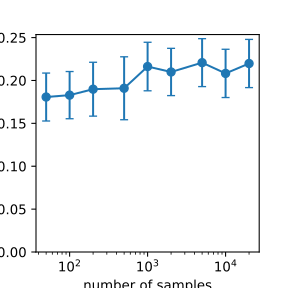

Data behind this chart, as committed beside it:
	50	100	200	500	1000	2000	5000	10000	20000
0	0.3004	0.2705	0.273	0.2764	0.2887	0.2624	0.2652	0.2928	0.2823
1	0.2271	0.2535	0.2603	0.2588	0.2726	0.2461	0.2462	0.2539	0.2715
2	0.2223	0.2313	0.2293	0.2251	0.2306	0.2189	0.2215	0.2202	0.2294
3	0.2232	0.2315	0.2316	0.2336	0.2338	0.2215	0.2229	0.2233	0.2327
4	0.2225	0.2328	0.2307	0.2316	0.2342	0.2185	0.2221	0.217	0.2316
5	0.2269	0.2364	0.2329	0.2207	0.2356	0.2192	0.223	0.2195	0.2305
6	0.2237	0.2317	0.23	0.2222	0.2337	0.218	0.22	0.2221	0.2339
7	0.2239	0.2335	0.2338	0.2204	0.2344	0.2199	0.2237	0.2228	0.2324
8	0.2238	0.233	0.2249	0.22	0.2324	0.2209	0.2241	0.2224	0.2319
9	0.223	0.232	0.2185	0.2203	0.2326	0.2192	0.2198	0.221	0.2308
10	0.2236	0.235	0.2234	0.2189	0.2296	0.219	0.2226	0.222	0.2326
11	0.2276	0.2316	0.2204	0.2224	0.2321	0.2173	0.223	0.2195	0.2296
12	0.2336	0.2328	0.2188	0.2214	0.237	0.223	0.2262	0.2216	0.2328
13	0.2259	0.2333	0.2207	0.221	0.2177	0.2194	0.2212	0.2234	0.2322
14	0.2246	0.2322	0.2211	0.2192	0.2364	0.2181	0.2237	0.2203	0.2319
15	0.2165	0.2331	0.2183	0.2214	0.2309	0.2206	0.2191	0.2226	0.2337
16	0.2157	0.2319	0.2209	0.2189	0.2323	0.2177	0.2255	0.2219	0.2304
17	0.2128	0.2332	0.2157	0.2203	0.2402	0.2176	0.2186	0.221	0.2299
18	0.2141	0.2357	0.2223	0.2233	0.2229	0.2201	0.2184	0.2178	0.2325
19	0.215	0.2341	0.2186	0.2267	0.237	0.2215	0.2235	0.2259	0.2307
20	0.2151	0.2311	0.2124	0.2313	0.2202	0.2164	0.2264	0.233	0.2329
21	0.2138	0.2325	0.2221	0.2311	0.2381	0.2184	0.2164	0.2107	0.232
22	0.2149	0.2321	0.2186	0.2305	0.2341	0.2179	0.2239	0.2408	0.2324
23	0.2136	0.2323	0.2202	0.2309	0.2305	0.2183	0.2252	0.2311	0.232
24	0.2119	0.2327	0.2202	0.2308	0.2202	0.2186	0.2271	0.226	0.2203
25	0.2142	0.2328	0.2197	0.2317	0.2384	0.2173	0.2281	0.2371	0.2354
26	0.217	0.2308	0.223	0.2325	0.2194	0.2185	0.2199	0.2336	0.23
27	0.2237	0.2334	0.2157	0.2308	0.2028	0.2184	0.2421	0.1995	0.2304
28	0.2215	0.2331	0.219	0.2183	0.2124	0.2171	0.2251	0.2104	0.2209
29	0.2153	0.23	0.2066	0.2223	0.2428	0.2184	0.222	0.2068	0.2367
30	0.2182	0.2307	0.2215	0.2185	0.2177	0.219	0.2257	0.2013	0.2311
31	0.2165	0.2313	0.2184	0.2201	0.1811	0.2189	0.2289	0.2216	0.209
32	0.2161	0.2317	0.216	0.2223	0.2476	0.219	0.2244	0.226	0.2372
33	0.2174	0.2315	0.2159	0.2218	0.2167	0.2094	0.2229	0.2194	0.2034
34	0.2169	0.2306	0.2096	0.2212	0.1937	0.223	0.2254	0.2214	0.2422
35	0.2176	0.2324	0.2081	0.2085	0.2442	0.2158	0.2159	0.1973	0.1984
36	0.2147	0.2293	0.2082	0.2213	0.1891	0.2194	0.229	0.2278	0.2261
37	0.216	0.2322	0.2115	0.2189	0.1987	0.217	0.2577	0.2013	0.2023
38	0.2157	0.2336	0.2071	0.2199	0.1953	0.2154	0.2221	0.195	0.2424
39	0.214	0.2313	0.2215	0.2196	0.2301	0.2027	0.2176	0.1723	0.1967
40	0.2169	0.2325	0.2017	0.2201	0.2288	0.2177	0.2211	0.1916	0.2055
41	0.2134	0.2204	0.2169	0.2142	0.2179	0.2027	0.2157	0.2095	0.2023
42	0.2166	0.2159	0.2019	0.2092	0.1779	0.205	0.2269	0.2312	0.2291
43	0.2141	0.2239	0.2042	0.2238	0.1903	0.2204	0.2237	0.1631	0.1836
44	0.215	0.2161	0.2132	0.2098	0.2386	0.2146	0.2155	0.2155	0.2221
45	0.212	0.2238	0.2039	0.2063	0.2011	0.2029	0.2195	0.2156	0.1953
46	0.2136	0.2141	0.204	0.1884	0.179	0.2052	0.214	0.1982	0.189
47	0.2133	0.2113	0.2026	0.214	0.1922	0.2101	0.2223	0.187	0.2102
48	0.2116	0.2114	0.1989	0.1856	0.1842	0.2125	0.2031	0.1746	0.219
49	0.2128	0.2097	0.2043	0.2007	0.2392	0.2049	0.2152	0.1754	0.2238
50	0.2114	0.2125	0.2047	0.2026	0.1715	0.2082	0.2026	0.1726	0.1998
51	0.1995	0.1968	0.2259	0.222	0.2017	0.2274	0.2328	0.2034	0.228
52	0.2099	0.2009	0.2005	0.202	0.181	0.2046	0.2236	0.2061	0.1941
53	0.2087	0.2133	0.2018	0.179	0.1818	0.2055	0.2104	0.1904	0.1901
54	0.2106	0.2179	0.2005	0.197	0.2008	0.1954	0.205	0.2133	0.1821
55	0.2091	0.203	0.2007	0.2198	0.168	0.2025	0.2193	0.1696	0.2018
56	0.2047	0.2098	0.1998	0.1801	0.1864	0.2	0.2132	0.2069	0.189
57	0.2052	0.202	0.1931	0.2092	0.1752	0.2015	0.2066	0.1711	0.1744
58	0.2053	0.2064	0.1957	0.1685	0.1859	0.1909	0.2115	0.2099	0.2032
59	0.2051	0.2075	0.1977	0.1683	0.1991	0.1976	0.2103	0.2004	0.1808
... 9,940 more rows
